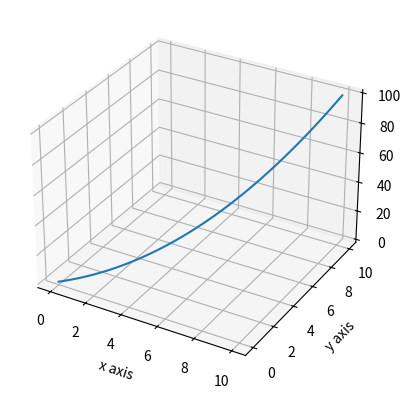

This chart was generated by the following Python code:
import matplotlib.pyplot as plt
import numpy as np

fig, ax = plt.subplots(subplot_kw={"projection": "3d"})

n = 100
xs = np.linspace(0, 10, n)
ys = np.linspace(0, 10, n)
zs = xs*ys

ax.set_xlabel("x axis")
ax.set_ylabel("y axis")

ax.plot(xs, ys, zs)

plt.show()